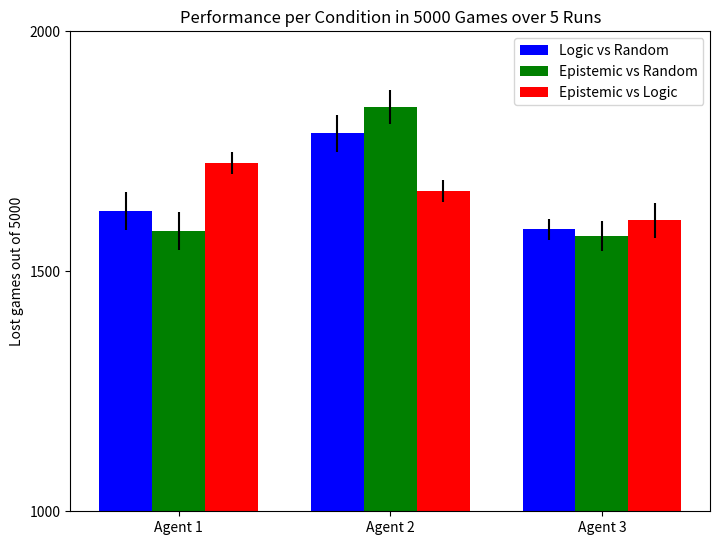

The matplotlib source for this figure:
import matplotlib.pyplot as plt
import numpy as np

condition0 = [[1552, 1655, 1618, 1638, 1663], [1858, 1749, 1779, 1760, 1791], [1590, 1596, 1603, 1602, 1546]]
condition1 = [[1631, 1525, 1569, 1624, 1572], [1845, 1907, 1833, 1814, 1811], [1524, 1568, 1598, 1562, 1617]]
condition2 = [[1743, 1688, 1716, 1754, 1730], [1670, 1637, 1706, 1671, 1656], [1587, 1675, 1578, 1575, 1614]]

condition0_means = [np.mean(condition0[0]), np.mean(condition0[1]), np.mean(condition0[2])]
condition1_means = [np.mean(condition1[0]), np.mean(condition1[1]), np.mean(condition1[2])]
condition2_means = [np.mean(condition2[0]), np.mean(condition2[1]), np.mean(condition2[2])]

condition0_sds = [np.std(condition0[0]), np.std(condition0[1]), np.std(condition0[2])]
condition1_sds = [np.std(condition1[0]), np.std(condition1[1]), np.std(condition1[2])]
condition2_sds = [np.std(condition2[0]), np.std(condition2[1]), np.std(condition2[2])]


data_means = [condition0_means, condition1_means, condition2_means]
data_sds = [condition0_sds, condition1_sds, condition2_sds]
X = np.arange(3)
fig = plt.figure(figsize=(8, 6))
ax = fig.add_axes([0.1, 0.1, 0.8, 0.8])
ax.bar(X + 0.00, data_means[0], yerr=data_sds[0],  color = 'b', width = 0.25)
ax.bar(X + 0.25, data_means[1], yerr=data_sds[1], color = 'g', width = 0.25)
ax.bar(X + 0.50, data_means[2], yerr=data_sds[2], color = 'r', width = 0.25)
ax.legend(labels=['Logic vs Random', 'Epistemic vs Random', 'Epistemic vs Logic'])
ax.set_xticks(X + 0.25)
ax.set_xticklabels(['Agent 1', 'Agent 2', 'Agent 3'])
ax.set_yticks([0, 500, 1000, 1500, 2000])
ax.set_title('Performance per Condition in 5000 Games over 5 Runs')
ax.set_ylim(1000, 2000)
ax.set_ylabel('Lost games out of 5000')
plt.savefig('barplot.png')
plt.show()